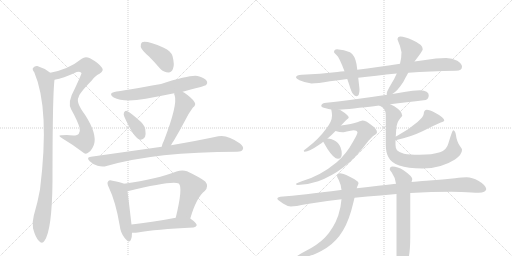
t = 0.00 s
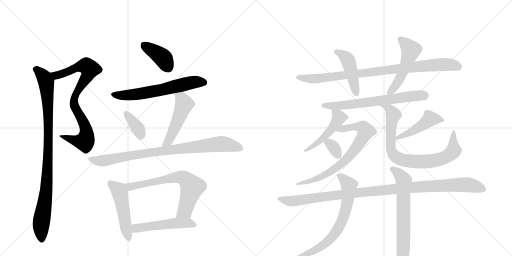
t = 3.38 s
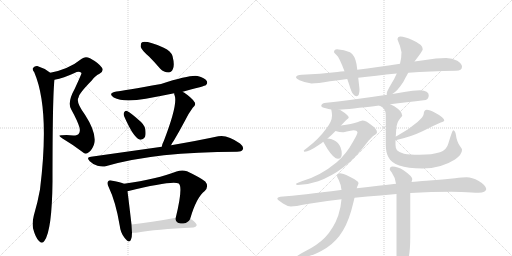
t = 6.75 s
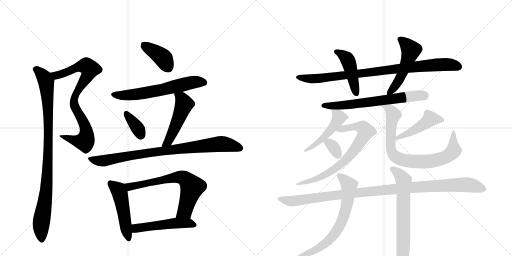
t = 10.12 s
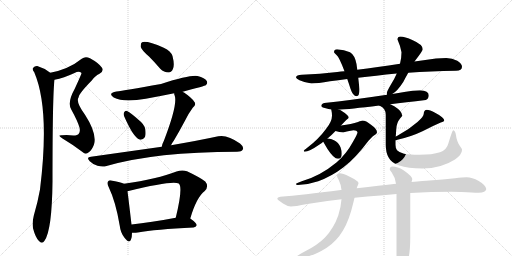
t = 13.50 s
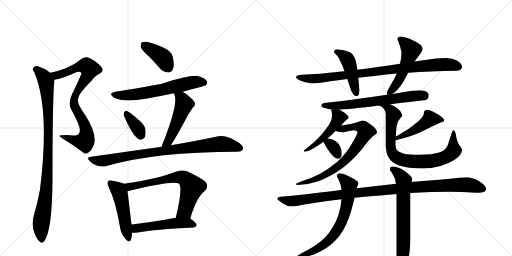
t = 16.87 s

The animated SVG that drew these frames (rendered in a browser with its animation timeline set to each time). Animation: 22 CSS @keyframes rules; one cycle of 16.87 s.

<svg version="1.1" viewBox="0 0 2048 1024" xmlns="http://www.w3.org/2000/svg">
  <g stroke="lightgray" stroke-dasharray="1,1" stroke-width="1" transform="scale(4, 4)">
    <line x1="0" y1="0" x2="256" y2="256"></line>
    <line x1="256" y1="0" x2="0" y2="256"></line>
    <line x1="128" y1="0" x2="128" y2="256"></line>
    <line x1="0" y1="128" x2="256" y2="128"></line>
    <line x1="256" y1="0" x2="512" y2="256"></line>
    <line x1="512" y1="0" x2="256" y2="256"></line>
    <line x1="384" y1="0" x2="384" y2="256"></line>
    <line x1="256" y1="128" x2="512" y2="128"></line>
  </g>
<g transform="scale(1, -1) translate(0, -850)">
   <style type="text/css">
    @keyframes keyframes0 {
      from {
       stroke: black;
       stroke-dashoffset: 820;
       stroke-width: 128;
       }
       73% {
       animation-timing-function: step-end;
       stroke: black;
       stroke-dashoffset: 0;
       stroke-width: 128;
       }
       to {
       stroke: black;
       stroke-width: 1024;
       }
       }
       #make-me-a-hanzi-animation-0 {
         animation: keyframes0 0.917318s both;
         animation-delay: 0.000000s;
         animation-timing-function: linear;
       }
    @keyframes keyframes1 {
      from {
       stroke: black;
       stroke-dashoffset: 955;
       stroke-width: 128;
       }
       76% {
       animation-timing-function: step-end;
       stroke: black;
       stroke-dashoffset: 0;
       stroke-width: 128;
       }
       to {
       stroke: black;
       stroke-width: 1024;
       }
       }
       #make-me-a-hanzi-animation-1 {
         animation: keyframes1 1.027181s both;
         animation-delay: 0.917318s;
         animation-timing-function: linear;
       }
    @keyframes keyframes2 {
      from {
       stroke: black;
       stroke-dashoffset: 395;
       stroke-width: 128;
       }
       56% {
       animation-timing-function: step-end;
       stroke: black;
       stroke-dashoffset: 0;
       stroke-width: 128;
       }
       to {
       stroke: black;
       stroke-width: 1024;
       }
       }
       #make-me-a-hanzi-animation-2 {
         animation: keyframes2 0.571452s both;
         animation-delay: 1.944499s;
         animation-timing-function: linear;
       }
    @keyframes keyframes3 {
      from {
       stroke: black;
       stroke-dashoffset: 621;
       stroke-width: 128;
       }
       67% {
       animation-timing-function: step-end;
       stroke: black;
       stroke-dashoffset: 0;
       stroke-width: 128;
       }
       to {
       stroke: black;
       stroke-width: 1024;
       }
       }
       #make-me-a-hanzi-animation-3 {
         animation: keyframes3 0.755371s both;
         animation-delay: 2.515951s;
         animation-timing-function: linear;
       }
    @keyframes keyframes4 {
      from {
       stroke: black;
       stroke-dashoffset: 358;
       stroke-width: 128;
       }
       54% {
       animation-timing-function: step-end;
       stroke: black;
       stroke-dashoffset: 0;
       stroke-width: 128;
       }
       to {
       stroke: black;
       stroke-width: 1024;
       }
       }
       #make-me-a-hanzi-animation-4 {
         animation: keyframes4 0.541341s both;
         animation-delay: 3.271322s;
         animation-timing-function: linear;
       }
    @keyframes keyframes5 {
      from {
       stroke: black;
       stroke-dashoffset: 496;
       stroke-width: 128;
       }
       62% {
       animation-timing-function: step-end;
       stroke: black;
       stroke-dashoffset: 0;
       stroke-width: 128;
       }
       to {
       stroke: black;
       stroke-width: 1024;
       }
       }
       #make-me-a-hanzi-animation-5 {
         animation: keyframes5 0.653646s both;
         animation-delay: 3.812663s;
         animation-timing-function: linear;
       }
    @keyframes keyframes6 {
      from {
       stroke: black;
       stroke-dashoffset: 862;
       stroke-width: 128;
       }
       74% {
       animation-timing-function: step-end;
       stroke: black;
       stroke-dashoffset: 0;
       stroke-width: 128;
       }
       to {
       stroke: black;
       stroke-width: 1024;
       }
       }
       #make-me-a-hanzi-animation-6 {
         animation: keyframes6 0.951497s both;
         animation-delay: 4.466309s;
         animation-timing-function: linear;
       }
    @keyframes keyframes7 {
      from {
       stroke: black;
       stroke-dashoffset: 494;
       stroke-width: 128;
       }
       62% {
       animation-timing-function: step-end;
       stroke: black;
       stroke-dashoffset: 0;
       stroke-width: 128;
       }
       to {
       stroke: black;
       stroke-width: 1024;
       }
       }
       #make-me-a-hanzi-animation-7 {
         animation: keyframes7 0.652018s both;
         animation-delay: 5.417806s;
         animation-timing-function: linear;
       }
    @keyframes keyframes8 {
      from {
       stroke: black;
       stroke-dashoffset: 674;
       stroke-width: 128;
       }
       69% {
       animation-timing-function: step-end;
       stroke: black;
       stroke-dashoffset: 0;
       stroke-width: 128;
       }
       to {
       stroke: black;
       stroke-width: 1024;
       }
       }
       #make-me-a-hanzi-animation-8 {
         animation: keyframes8 0.798503s both;
         animation-delay: 6.069824s;
         animation-timing-function: linear;
       }
    @keyframes keyframes9 {
      from {
       stroke: black;
       stroke-dashoffset: 507;
       stroke-width: 128;
       }
       62% {
       animation-timing-function: step-end;
       stroke: black;
       stroke-dashoffset: 0;
       stroke-width: 128;
       }
       to {
       stroke: black;
       stroke-width: 1024;
       }
       }
       #make-me-a-hanzi-animation-9 {
         animation: keyframes9 0.662598s both;
         animation-delay: 6.868327s;
         animation-timing-function: linear;
       }
    @keyframes keyframes10 {
      from {
       stroke: black;
       stroke-dashoffset: 901;
       stroke-width: 128;
       }
       75% {
       animation-timing-function: step-end;
       stroke: black;
       stroke-dashoffset: 0;
       stroke-width: 128;
       }
       to {
       stroke: black;
       stroke-width: 1024;
       }
       }
       #make-me-a-hanzi-animation-10 {
         animation: keyframes10 0.983236s both;
         animation-delay: 7.530924s;
         animation-timing-function: linear;
       }
    @keyframes keyframes11 {
      from {
       stroke: black;
       stroke-dashoffset: 450;
       stroke-width: 128;
       }
       59% {
       animation-timing-function: step-end;
       stroke: black;
       stroke-dashoffset: 0;
       stroke-width: 128;
       }
       to {
       stroke: black;
       stroke-width: 1024;
       }
       }
       #make-me-a-hanzi-animation-11 {
         animation: keyframes11 0.616211s both;
         animation-delay: 8.514160s;
         animation-timing-function: linear;
       }
    @keyframes keyframes12 {
      from {
       stroke: black;
       stroke-dashoffset: 517;
       stroke-width: 128;
       }
       63% {
       animation-timing-function: step-end;
       stroke: black;
       stroke-dashoffset: 0;
       stroke-width: 128;
       }
       to {
       stroke: black;
       stroke-width: 1024;
       }
       }
       #make-me-a-hanzi-animation-12 {
         animation: keyframes12 0.670736s both;
         animation-delay: 9.130371s;
         animation-timing-function: linear;
       }
    @keyframes keyframes13 {
      from {
       stroke: black;
       stroke-dashoffset: 663;
       stroke-width: 128;
       }
       68% {
       animation-timing-function: step-end;
       stroke: black;
       stroke-dashoffset: 0;
       stroke-width: 128;
       }
       to {
       stroke: black;
       stroke-width: 1024;
       }
       }
       #make-me-a-hanzi-animation-13 {
         animation: keyframes13 0.789551s both;
         animation-delay: 9.801107s;
         animation-timing-function: linear;
       }
    @keyframes keyframes14 {
      from {
       stroke: black;
       stroke-dashoffset: 486;
       stroke-width: 128;
       }
       61% {
       animation-timing-function: step-end;
       stroke: black;
       stroke-dashoffset: 0;
       stroke-width: 128;
       }
       to {
       stroke: black;
       stroke-width: 1024;
       }
       }
       #make-me-a-hanzi-animation-14 {
         animation: keyframes14 0.645508s both;
         animation-delay: 10.590658s;
         animation-timing-function: linear;
       }
    @keyframes keyframes15 {
      from {
       stroke: black;
       stroke-dashoffset: 737;
       stroke-width: 128;
       }
       71% {
       animation-timing-function: step-end;
       stroke: black;
       stroke-dashoffset: 0;
       stroke-width: 128;
       }
       to {
       stroke: black;
       stroke-width: 1024;
       }
       }
       #make-me-a-hanzi-animation-15 {
         animation: keyframes15 0.849772s both;
         animation-delay: 11.236165s;
         animation-timing-function: linear;
       }
    @keyframes keyframes16 {
      from {
       stroke: black;
       stroke-dashoffset: 333;
       stroke-width: 128;
       }
       52% {
       animation-timing-function: step-end;
       stroke: black;
       stroke-dashoffset: 0;
       stroke-width: 128;
       }
       to {
       stroke: black;
       stroke-width: 1024;
       }
       }
       #make-me-a-hanzi-animation-16 {
         animation: keyframes16 0.520996s both;
         animation-delay: 12.085938s;
         animation-timing-function: linear;
       }
    @keyframes keyframes17 {
      from {
       stroke: black;
       stroke-dashoffset: 462;
       stroke-width: 128;
       }
       60% {
       animation-timing-function: step-end;
       stroke: black;
       stroke-dashoffset: 0;
       stroke-width: 128;
       }
       to {
       stroke: black;
       stroke-width: 1024;
       }
       }
       #make-me-a-hanzi-animation-17 {
         animation: keyframes17 0.625977s both;
         animation-delay: 12.606934s;
         animation-timing-function: linear;
       }
    @keyframes keyframes18 {
      from {
       stroke: black;
       stroke-dashoffset: 816;
       stroke-width: 128;
       }
       73% {
       animation-timing-function: step-end;
       stroke: black;
       stroke-dashoffset: 0;
       stroke-width: 128;
       }
       to {
       stroke: black;
       stroke-width: 1024;
       }
       }
       #make-me-a-hanzi-animation-18 {
         animation: keyframes18 0.914062s both;
         animation-delay: 13.232910s;
         animation-timing-function: linear;
       }
    @keyframes keyframes19 {
      from {
       stroke: black;
       stroke-dashoffset: 1079;
       stroke-width: 128;
       }
       78% {
       animation-timing-function: step-end;
       stroke: black;
       stroke-dashoffset: 0;
       stroke-width: 128;
       }
       to {
       stroke: black;
       stroke-width: 1024;
       }
       }
       #make-me-a-hanzi-animation-19 {
         animation: keyframes19 1.128092s both;
         animation-delay: 14.146973s;
         animation-timing-function: linear;
       }
    @keyframes keyframes20 {
      from {
       stroke: black;
       stroke-dashoffset: 684;
       stroke-width: 128;
       }
       69% {
       animation-timing-function: step-end;
       stroke: black;
       stroke-dashoffset: 0;
       stroke-width: 128;
       }
       to {
       stroke: black;
       stroke-width: 1024;
       }
       }
       #make-me-a-hanzi-animation-20 {
         animation: keyframes20 0.806641s both;
         animation-delay: 15.275065s;
         animation-timing-function: linear;
       }
    @keyframes keyframes21 {
      from {
       stroke: black;
       stroke-dashoffset: 665;
       stroke-width: 128;
       }
       68% {
       animation-timing-function: step-end;
       stroke: black;
       stroke-dashoffset: 0;
       stroke-width: 128;
       }
       to {
       stroke: black;
       stroke-width: 1024;
       }
       }
       #make-me-a-hanzi-animation-21 {
         animation: keyframes21 0.791178s both;
         animation-delay: 16.081706s;
         animation-timing-function: linear;
       }
</style>
<path d="M 218 531 Q 255 538 298 558 Q 316 568 326 558 Q 327 555 299 495 Q 268 440 285 412 Q 310 367 318 340 Q 322 324 315 315 Q 311 308 293 308 Q 271 311 248 309 Q 226 310 250 296 Q 292 271 330 242 Q 343 229 355 241 Q 368 250 376 272 Q 389 315 340 391 Q 301 443 315 462 Q 315 475 367 528 Q 383 549 398 555 Q 417 567 408 579 Q 395 598 360 617 Q 341 626 327 615 Q 275 573 201 559 C 172 553 189 524 218 531 Z" fill="lightgray"></path> 
<path d="M 201 559 Q 177 578 149 586 Q 139 587 132 578 Q 128 572 137 561 Q 200 414 160 92 Q 151 41 135 -13 Q 128 -41 132 -63 Q 142 -100 155 -113 Q 168 -128 178 -113 Q 208 -71 210 124 Q 210 469 218 531 C 219 546 219 546 201 559 Z" fill="lightgray"></path> 
<path d="M 596 624 Q 618 602 641 575 Q 656 560 674 560 Q 686 560 692 575 Q 699 591 690 626 Q 684 645 655 659 Q 586 689 568 681 Q 562 677 563 662 Q 567 649 596 624 Z" fill="lightgray"></path> 
<path d="M 731 483 Q 821 507 823 509 Q 832 516 827 526 Q 820 538 790 546 Q 763 552 644 514 Q 494 487 466 484 Q 429 478 455 460 Q 494 439 583 455 Q 638 465 697 477 L 731 483 Z" fill="lightgray"></path> 
<path d="M 497 384 Q 534 300 558 292 Q 570 288 580 302 Q 584 314 581 334 Q 577 353 555 370 Q 524 398 508 406 Q 501 410 496 400 Q 493 393 497 384 Z" fill="lightgray"></path> 
<path d="M 684 269 Q 688 278 695 287 Q 717 324 742 371 Q 752 393 771 419 Q 787 432 777 443 Q 767 459 736 480 Q 733 481 731 483 C 706 499 693 507 697 477 Q 696 473 699 467 Q 711 431 656 288 Q 649 275 647 263 C 640 234 670 242 684 269 Z" fill="lightgray"></path> 
<path d="M 647 263 L 364 223 Q 343 222 359 205 Q 372 192 390 187 Q 411 181 426 186 Q 624 243 948 243 Q 967 243 971 252 Q 977 262 960 276 Q 909 313 873 305 Q 800 289 684 269 L 647 263 Z" fill="lightgray"></path> 
<path d="M 496 115 Q 483 122 450 127 Q 437 131 433 125 Q 426 119 435 101 Q 463 43 479 -53 Q 482 -81 498 -101 Q 517 -126 524 -108 Q 528 -98 528 -81 L 526 -48 Q 514 55 510 85 C 507 110 507 110 496 115 Z" fill="lightgray"></path> 
<path d="M 761 -24 Q 786 61 819 86 Q 837 105 821 124 Q 803 139 748 165 Q 729 172 706 164 Q 631 134 496 115 C 466 111 481 78 510 85 Q 691 130 715 116 L 716 115 Q 732 99 703 -21 C 696 -50 752 -53 761 -24 Z" fill="lightgray"></path> 
<path d="M 528 -81 Q 538 -82 551 -80 Q 621 -67 774 -60 Q 784 -59 787 -51 Q 787 -42 761 -24 C 746 -13 732 -15 703 -21 Q 603 -40 526 -48 C 496 -51 498 -80 528 -81 Z" fill="lightgray"></path> 
<path d="M 1785 618 Q 1744 618 1701 610 Q 1680 607 1658 604 L 1600 595 Q 1508 581 1429 571 L 1378 565 Q 1364 564 1349 562 Q 1281 554 1207 551 Q 1185 551 1184 540 Q 1185 535 1198 529 Q 1223 518 1246 516 Q 1269 516 1320 525 Q 1352 529 1389 534 L 1433 539 Q 1501 547 1587 556 L 1633 559 Q 1720 565 1824 567 Q 1848 567 1848 583 Q 1848 596 1829 607 Q 1809 618 1785 618 Z" fill="lightgray"></path> 
<path d="M 1429 571 L 1426 594 Q 1419 630 1400 641 Q 1377 652 1348 653 Q 1336 653 1336 641 Q 1337 639 1346 630 Q 1357 621 1378 565 L 1389 534 Q 1395 517 1402 495 Q 1412 465 1426 465 Q 1438 465 1438 493 L 1433 539 L 1429 571 Z" fill="lightgray"></path> 
<path d="M 1658 604 Q 1659 605 1661 608 Q 1691 647 1691 653 Q 1691 672 1651 689 Q 1618 704 1602 704 Q 1590 704 1590 692 Q 1601 668 1606 641 Q 1606 618 1600 595 L 1587 556 Q 1578 534 1562 509 Q 1547 483 1547 477 Q 1547 475 1548 471 C 1549 460 1549 460 1569 474 Q 1590 486 1613 522 Q 1620 536 1633 559 L 1658 604 Z" fill="lightgray"></path> 
<path d="M 1548 471 Q 1402 449 1297 438 Q 1285 435 1285 426 Q 1285 421 1303 417 Q 1314 414 1325 412 L 1357 411 Q 1395 413 1517 428 L 1561 433 Q 1621 440 1703 450 Q 1715 455 1715 469 Q 1715 488 1680 489 Q 1652 489 1617 482 Q 1594 478 1569 474 L 1548 471 Z" fill="lightgray"></path> 
<path d="M 1325 412 Q 1328 399 1328 387 Q 1328 364 1304 334 Q 1273 292 1229 259 Q 1215 249 1215 247 Q 1215 243 1219 243 Q 1236 243 1278 272 Q 1286 277 1293 283 L 1310 296 Q 1326 309 1342 326 L 1364 348 Q 1378 363 1385 370 Q 1395 377 1395 379 Q 1395 389 1364 408 Q 1361 410 1357 411 C 1329 423 1322 426 1325 412 Z" fill="lightgray"></path> 
<path d="M 1342 326 Q 1359 321 1371 321 Q 1375 321 1397 326 Q 1411 329 1414 329 Q 1428 329 1430 321 Q 1430 314 1412 283 Q 1386 235 1347 201 Q 1281 146 1207 125 Q 1184 117 1184 114 Q 1184 110 1191 110 Q 1232 111 1273 125 Q 1327 145 1374 181 Q 1420 215 1474 287 Q 1492 308 1503 313 Q 1508 318 1508 321 Q 1508 334 1484 351 Q 1464 368 1449 368 Q 1447 368 1432 362 Q 1407 354 1364 348 C 1334 344 1313 333 1342 326 Z" fill="lightgray"></path> 
<path d="M 1293 283 Q 1298 274 1310 254 Q 1335 215 1352 215 Q 1367 215 1367 235 Q 1367 248 1362 261 Q 1354 281 1336 289 Q 1325 295 1310 296 C 1284 298 1284 298 1293 283 Z" fill="lightgray"></path> 
<path d="M 1582 289 Q 1642 302 1690 325 Q 1730 346 1763 360 Q 1777 365 1777 368 Q 1777 380 1742 398 Q 1718 411 1707 411 Q 1702 411 1698 406 Q 1695 401 1695 395 Q 1695 384 1670 362 Q 1636 332 1591 308 Q 1588 306 1583 304 C 1556 291 1553 282 1582 289 Z" fill="lightgray"></path> 
<path d="M 1517 428 Q 1517 427 1521 426 Q 1543 416 1543 391 L 1543 270 Q 1543 241 1554 221 Q 1565 199 1597 188 Q 1631 176 1690 176 Q 1764 176 1820 212 Q 1848 232 1848 250 Q 1848 255 1841 264 Q 1827 282 1823 314 Q 1819 329 1813 329 Q 1809 329 1794 278 Q 1787 250 1760 241 Q 1729 231 1678 231 Q 1638 231 1616 235 Q 1598 239 1588 249 Q 1582 257 1582 270 L 1582 289 L 1583 304 Q 1584 317 1585 333 Q 1586 359 1601 377 Q 1609 386 1609 387 Q 1609 405 1577 425 Q 1569 429 1561 433 C 1534 446 1491 444 1517 428 Z" fill="lightgray"></path> 
<path d="M 1805 83 L 1845 82 Q 1893 79 1914 79 Q 1944 80 1945 94 Q 1942 110 1915 126 Q 1888 141 1867 141 Q 1850 141 1820 137 Q 1771 132 1718 128 Q 1696 127 1646 122 L 1584 115 Q 1521 108 1427 97 L 1366 90 L 1363 90 Q 1209 70 1121 63 Q 1109 61 1109 55 Q 1110 51 1132 36 Q 1150 24 1164 24 Q 1179 24 1229 34 Q 1293 45 1366 53 L 1418 59 Q 1468 64 1522 68 Q 1553 71 1586 74 L 1641 78 Q 1727 83 1805 83 Z" fill="lightgray"></path> 
<path d="M 1427 97 Q 1428 103 1430 106 Q 1434 114 1434 118 Q 1434 126 1397 144 Q 1371 157 1359 157 Q 1348 157 1348 145 Q 1348 143 1355 130 Q 1364 112 1366 90 L 1366 53 Q 1364 22 1353 -12 Q 1335 -63 1300 -100 Q 1270 -131 1217 -157 Q 1188 -173 1188 -175 Q 1188 -179 1203 -179 Q 1247 -179 1307 -141 Q 1347 -114 1372 -72 Q 1397 -31 1414 42 Q 1416 50 1418 59 L 1427 97 Z" fill="lightgray"></path> 
<path d="M 1646 122 Q 1648 127 1649 133 Q 1649 145 1614 169 Q 1590 184 1570 184 Q 1559 184 1559 172 Q 1559 171 1567 160 Q 1580 142 1584 115 L 1586 74 L 1586 -179 Q 1590 -226 1602 -226 Q 1615 -226 1630 -199 Q 1641 -164 1641 -100 L 1641 78 L 1646 122 Z" fill="lightgray"></path> 
      <clipPath id="make-me-a-hanzi-clip-0">
      <path d="M 218 531 Q 255 538 298 558 Q 316 568 326 558 Q 327 555 299 495 Q 268 440 285 412 Q 310 367 318 340 Q 322 324 315 315 Q 311 308 293 308 Q 271 311 248 309 Q 226 310 250 296 Q 292 271 330 242 Q 343 229 355 241 Q 368 250 376 272 Q 389 315 340 391 Q 301 443 315 462 Q 315 475 367 528 Q 383 549 398 555 Q 417 567 408 579 Q 395 598 360 617 Q 341 626 327 615 Q 275 573 201 559 C 172 553 189 524 218 531 Z" fill="lightgray"></path>
      </clipPath>
      <path clip-path="url(#make-me-a-hanzi-clip-0)" d="M 210 558 L 233 550 L 305 579 L 340 586 L 351 583 L 359 572 L 344 535 L 306 479 L 295 439 L 343 335 L 342 290 L 339 284 L 318 284 L 256 304 " fill="none" id="make-me-a-hanzi-animation-0" stroke-dasharray="692 1384" stroke-linecap="round"></path>

      <clipPath id="make-me-a-hanzi-clip-1">
      <path d="M 201 559 Q 177 578 149 586 Q 139 587 132 578 Q 128 572 137 561 Q 200 414 160 92 Q 151 41 135 -13 Q 128 -41 132 -63 Q 142 -100 155 -113 Q 168 -128 178 -113 Q 208 -71 210 124 Q 210 469 218 531 C 219 546 219 546 201 559 Z" fill="lightgray"></path>
      </clipPath>
      <path clip-path="url(#make-me-a-hanzi-clip-1)" d="M 143 573 L 170 550 L 184 523 L 193 406 L 192 188 L 186 87 L 164 -46 L 167 -108 " fill="none" id="make-me-a-hanzi-animation-1" stroke-dasharray="827 1654" stroke-linecap="round"></path>

      <clipPath id="make-me-a-hanzi-clip-2">
      <path d="M 596 624 Q 618 602 641 575 Q 656 560 674 560 Q 686 560 692 575 Q 699 591 690 626 Q 684 645 655 659 Q 586 689 568 681 Q 562 677 563 662 Q 567 649 596 624 Z" fill="lightgray"></path>
      </clipPath>
      <path clip-path="url(#make-me-a-hanzi-clip-2)" d="M 574 673 L 651 619 L 673 580 " fill="none" id="make-me-a-hanzi-animation-2" stroke-dasharray="267 534" stroke-linecap="round"></path>

      <clipPath id="make-me-a-hanzi-clip-3">
      <path d="M 731 483 Q 821 507 823 509 Q 832 516 827 526 Q 820 538 790 546 Q 763 552 644 514 Q 494 487 466 484 Q 429 478 455 460 Q 494 439 583 455 Q 638 465 697 477 L 731 483 Z" fill="lightgray"></path>
      </clipPath>
      <path clip-path="url(#make-me-a-hanzi-clip-3)" d="M 458 473 L 495 468 L 570 476 L 773 521 L 817 519 " fill="none" id="make-me-a-hanzi-animation-3" stroke-dasharray="493 986" stroke-linecap="round"></path>

      <clipPath id="make-me-a-hanzi-clip-4">
      <path d="M 497 384 Q 534 300 558 292 Q 570 288 580 302 Q 584 314 581 334 Q 577 353 555 370 Q 524 398 508 406 Q 501 410 496 400 Q 493 393 497 384 Z" fill="lightgray"></path>
      </clipPath>
      <path clip-path="url(#make-me-a-hanzi-clip-4)" d="M 506 394 L 551 337 L 563 310 " fill="none" id="make-me-a-hanzi-animation-4" stroke-dasharray="230 460" stroke-linecap="round"></path>

      <clipPath id="make-me-a-hanzi-clip-5">
      <path d="M 684 269 Q 688 278 695 287 Q 717 324 742 371 Q 752 393 771 419 Q 787 432 777 443 Q 767 459 736 480 Q 733 481 731 483 C 706 499 693 507 697 477 Q 696 473 699 467 Q 711 431 656 288 Q 649 275 647 263 C 640 234 670 242 684 269 Z" fill="lightgray"></path>
      </clipPath>
      <path clip-path="url(#make-me-a-hanzi-clip-5)" d="M 704 473 L 728 454 L 736 433 L 673 284 L 653 268 " fill="none" id="make-me-a-hanzi-animation-5" stroke-dasharray="368 736" stroke-linecap="round"></path>

      <clipPath id="make-me-a-hanzi-clip-6">
      <path d="M 647 263 L 364 223 Q 343 222 359 205 Q 372 192 390 187 Q 411 181 426 186 Q 624 243 948 243 Q 967 243 971 252 Q 977 262 960 276 Q 909 313 873 305 Q 800 289 684 269 L 647 263 Z" fill="lightgray"></path>
      </clipPath>
      <path clip-path="url(#make-me-a-hanzi-clip-6)" d="M 361 214 L 410 206 L 516 227 L 874 274 L 909 272 L 959 258 " fill="none" id="make-me-a-hanzi-animation-6" stroke-dasharray="734 1468" stroke-linecap="round"></path>

      <clipPath id="make-me-a-hanzi-clip-7">
      <path d="M 496 115 Q 483 122 450 127 Q 437 131 433 125 Q 426 119 435 101 Q 463 43 479 -53 Q 482 -81 498 -101 Q 517 -126 524 -108 Q 528 -98 528 -81 L 526 -48 Q 514 55 510 85 C 507 110 507 110 496 115 Z" fill="lightgray"></path>
      </clipPath>
      <path clip-path="url(#make-me-a-hanzi-clip-7)" d="M 441 117 L 473 91 L 479 77 L 512 -102 " fill="none" id="make-me-a-hanzi-animation-7" stroke-dasharray="366 732" stroke-linecap="round"></path>

      <clipPath id="make-me-a-hanzi-clip-8">
      <path d="M 761 -24 Q 786 61 819 86 Q 837 105 821 124 Q 803 139 748 165 Q 729 172 706 164 Q 631 134 496 115 C 466 111 481 78 510 85 Q 691 130 715 116 L 716 115 Q 732 99 703 -21 C 696 -50 752 -53 761 -24 Z" fill="lightgray"></path>
      </clipPath>
      <path clip-path="url(#make-me-a-hanzi-clip-8)" d="M 506 114 L 522 101 L 696 140 L 737 137 L 768 101 L 739 7 L 711 -9 " fill="none" id="make-me-a-hanzi-animation-8" stroke-dasharray="546 1092" stroke-linecap="round"></path>

      <clipPath id="make-me-a-hanzi-clip-9">
      <path d="M 528 -81 Q 538 -82 551 -80 Q 621 -67 774 -60 Q 784 -59 787 -51 Q 787 -42 761 -24 C 746 -13 732 -15 703 -21 Q 603 -40 526 -48 C 496 -51 498 -80 528 -81 Z" fill="lightgray"></path>
      </clipPath>
      <path clip-path="url(#make-me-a-hanzi-clip-9)" d="M 533 -53 L 544 -63 L 553 -63 L 709 -42 L 753 -42 L 777 -51 " fill="none" id="make-me-a-hanzi-animation-9" stroke-dasharray="379 758" stroke-linecap="round"></path>

      <clipPath id="make-me-a-hanzi-clip-10">
      <path d="M 1785 618 Q 1744 618 1701 610 Q 1680 607 1658 604 L 1600 595 Q 1508 581 1429 571 L 1378 565 Q 1364 564 1349 562 Q 1281 554 1207 551 Q 1185 551 1184 540 Q 1185 535 1198 529 Q 1223 518 1246 516 Q 1269 516 1320 525 Q 1352 529 1389 534 L 1433 539 Q 1501 547 1587 556 L 1633 559 Q 1720 565 1824 567 Q 1848 567 1848 583 Q 1848 596 1829 607 Q 1809 618 1785 618 Z" fill="lightgray"></path>
      </clipPath>
      <path clip-path="url(#make-me-a-hanzi-clip-10)" d="M 1191 541 L 1243 534 L 1290 537 L 1752 591 L 1802 592 L 1831 584 " fill="none" id="make-me-a-hanzi-animation-10" stroke-dasharray="773 1546" stroke-linecap="round"></path>

      <clipPath id="make-me-a-hanzi-clip-11">
      <path d="M 1429 571 L 1426 594 Q 1419 630 1400 641 Q 1377 652 1348 653 Q 1336 653 1336 641 Q 1337 639 1346 630 Q 1357 621 1378 565 L 1389 534 Q 1395 517 1402 495 Q 1412 465 1426 465 Q 1438 465 1438 493 L 1433 539 L 1429 571 Z" fill="lightgray"></path>
      </clipPath>
      <path clip-path="url(#make-me-a-hanzi-clip-11)" d="M 1347 643 L 1390 613 L 1425 476 " fill="none" id="make-me-a-hanzi-animation-11" stroke-dasharray="322 644" stroke-linecap="round"></path>

      <clipPath id="make-me-a-hanzi-clip-12">
      <path d="M 1658 604 Q 1659 605 1661 608 Q 1691 647 1691 653 Q 1691 672 1651 689 Q 1618 704 1602 704 Q 1590 704 1590 692 Q 1601 668 1606 641 Q 1606 618 1600 595 L 1587 556 Q 1578 534 1562 509 Q 1547 483 1547 477 Q 1547 475 1548 471 C 1549 460 1549 460 1569 474 Q 1590 486 1613 522 Q 1620 536 1633 559 L 1658 604 Z" fill="lightgray"></path>
      </clipPath>
      <path clip-path="url(#make-me-a-hanzi-clip-12)" d="M 1601 694 L 1644 650 L 1594 525 L 1553 475 " fill="none" id="make-me-a-hanzi-animation-12" stroke-dasharray="389 778" stroke-linecap="round"></path>

      <clipPath id="make-me-a-hanzi-clip-13">
      <path d="M 1548 471 Q 1402 449 1297 438 Q 1285 435 1285 426 Q 1285 421 1303 417 Q 1314 414 1325 412 L 1357 411 Q 1395 413 1517 428 L 1561 433 Q 1621 440 1703 450 Q 1715 455 1715 469 Q 1715 488 1680 489 Q 1652 489 1617 482 Q 1594 478 1569 474 L 1548 471 Z" fill="lightgray"></path>
      </clipPath>
      <path clip-path="url(#make-me-a-hanzi-clip-13)" d="M 1292 428 L 1414 433 L 1697 468 " fill="none" id="make-me-a-hanzi-animation-13" stroke-dasharray="535 1070" stroke-linecap="round"></path>

      <clipPath id="make-me-a-hanzi-clip-14">
      <path d="M 1325 412 Q 1328 399 1328 387 Q 1328 364 1304 334 Q 1273 292 1229 259 Q 1215 249 1215 247 Q 1215 243 1219 243 Q 1236 243 1278 272 Q 1286 277 1293 283 L 1310 296 Q 1326 309 1342 326 L 1364 348 Q 1378 363 1385 370 Q 1395 377 1395 379 Q 1395 389 1364 408 Q 1361 410 1357 411 C 1329 423 1322 426 1325 412 Z" fill="lightgray"></path>
      </clipPath>
      <path clip-path="url(#make-me-a-hanzi-clip-14)" d="M 1330 406 L 1351 388 L 1354 378 L 1344 357 L 1298 303 L 1251 264 L 1219 247 " fill="none" id="make-me-a-hanzi-animation-14" stroke-dasharray="358 716" stroke-linecap="round"></path>

      <clipPath id="make-me-a-hanzi-clip-15">
      <path d="M 1342 326 Q 1359 321 1371 321 Q 1375 321 1397 326 Q 1411 329 1414 329 Q 1428 329 1430 321 Q 1430 314 1412 283 Q 1386 235 1347 201 Q 1281 146 1207 125 Q 1184 117 1184 114 Q 1184 110 1191 110 Q 1232 111 1273 125 Q 1327 145 1374 181 Q 1420 215 1474 287 Q 1492 308 1503 313 Q 1508 318 1508 321 Q 1508 334 1484 351 Q 1464 368 1449 368 Q 1447 368 1432 362 Q 1407 354 1364 348 C 1334 344 1313 333 1342 326 Z" fill="lightgray"></path>
      </clipPath>
      <path clip-path="url(#make-me-a-hanzi-clip-15)" d="M 1351 328 L 1374 337 L 1431 344 L 1453 338 L 1463 325 L 1404 232 L 1359 189 L 1275 138 L 1189 114 " fill="none" id="make-me-a-hanzi-animation-15" stroke-dasharray="609 1218" stroke-linecap="round"></path>

      <clipPath id="make-me-a-hanzi-clip-16">
      <path d="M 1293 283 Q 1298 274 1310 254 Q 1335 215 1352 215 Q 1367 215 1367 235 Q 1367 248 1362 261 Q 1354 281 1336 289 Q 1325 295 1310 296 C 1284 298 1284 298 1293 283 Z" fill="lightgray"></path>
      </clipPath>
      <path clip-path="url(#make-me-a-hanzi-clip-16)" d="M 1300 282 L 1315 279 L 1330 267 L 1352 231 " fill="none" id="make-me-a-hanzi-animation-16" stroke-dasharray="205 410" stroke-linecap="round"></path>

      <clipPath id="make-me-a-hanzi-clip-17">
      <path d="M 1582 289 Q 1642 302 1690 325 Q 1730 346 1763 360 Q 1777 365 1777 368 Q 1777 380 1742 398 Q 1718 411 1707 411 Q 1702 411 1698 406 Q 1695 401 1695 395 Q 1695 384 1670 362 Q 1636 332 1591 308 Q 1588 306 1583 304 C 1556 291 1553 282 1582 289 Z" fill="lightgray"></path>
      </clipPath>
      <path clip-path="url(#make-me-a-hanzi-clip-17)" d="M 1771 371 L 1721 375 L 1676 340 L 1588 296 " fill="none" id="make-me-a-hanzi-animation-17" stroke-dasharray="334 668" stroke-linecap="round"></path>

      <clipPath id="make-me-a-hanzi-clip-18">
      <path d="M 1517 428 Q 1517 427 1521 426 Q 1543 416 1543 391 L 1543 270 Q 1543 241 1554 221 Q 1565 199 1597 188 Q 1631 176 1690 176 Q 1764 176 1820 212 Q 1848 232 1848 250 Q 1848 255 1841 264 Q 1827 282 1823 314 Q 1819 329 1813 329 Q 1809 329 1794 278 Q 1787 250 1760 241 Q 1729 231 1678 231 Q 1638 231 1616 235 Q 1598 239 1588 249 Q 1582 257 1582 270 L 1582 289 L 1583 304 Q 1584 317 1585 333 Q 1586 359 1601 377 Q 1609 386 1609 387 Q 1609 405 1577 425 Q 1569 429 1561 433 C 1534 446 1491 444 1517 428 Z" fill="lightgray"></path>
      </clipPath>
      <path clip-path="url(#make-me-a-hanzi-clip-18)" d="M 1528 423 L 1540 425 L 1557 415 L 1573 390 L 1562 308 L 1564 253 L 1576 228 L 1610 210 L 1712 204 L 1765 214 L 1789 225 L 1815 248 L 1814 325 " fill="none" id="make-me-a-hanzi-animation-18" stroke-dasharray="688 1376" stroke-linecap="round"></path>

      <clipPath id="make-me-a-hanzi-clip-19">
      <path d="M 1805 83 L 1845 82 Q 1893 79 1914 79 Q 1944 80 1945 94 Q 1942 110 1915 126 Q 1888 141 1867 141 Q 1850 141 1820 137 Q 1771 132 1718 128 Q 1696 127 1646 122 L 1584 115 Q 1521 108 1427 97 L 1366 90 L 1363 90 Q 1209 70 1121 63 Q 1109 61 1109 55 Q 1110 51 1132 36 Q 1150 24 1164 24 Q 1179 24 1229 34 Q 1293 45 1366 53 L 1418 59 Q 1468 64 1522 68 Q 1553 71 1586 74 L 1641 78 Q 1727 83 1805 83 Z" fill="lightgray"></path>
      </clipPath>
      <path clip-path="url(#make-me-a-hanzi-clip-19)" d="M 1117 56 L 1162 45 L 1491 86 L 1787 109 L 1870 111 L 1933 95 " fill="none" id="make-me-a-hanzi-animation-19" stroke-dasharray="951 1902" stroke-linecap="round"></path>

      <clipPath id="make-me-a-hanzi-clip-20">
      <path d="M 1427 97 Q 1428 103 1430 106 Q 1434 114 1434 118 Q 1434 126 1397 144 Q 1371 157 1359 157 Q 1348 157 1348 145 Q 1348 143 1355 130 Q 1364 112 1366 90 L 1366 53 Q 1364 22 1353 -12 Q 1335 -63 1300 -100 Q 1270 -131 1217 -157 Q 1188 -173 1188 -175 Q 1188 -179 1203 -179 Q 1247 -179 1307 -141 Q 1347 -114 1372 -72 Q 1397 -31 1414 42 Q 1416 50 1418 59 L 1427 97 Z" fill="lightgray"></path>
      </clipPath>
      <path clip-path="url(#make-me-a-hanzi-clip-20)" d="M 1358 147 L 1396 108 L 1390 39 L 1368 -35 L 1334 -92 L 1291 -133 L 1234 -163 L 1199 -173 " fill="none" id="make-me-a-hanzi-animation-20" stroke-dasharray="556 1112" stroke-linecap="round"></path>

      <clipPath id="make-me-a-hanzi-clip-21">
      <path d="M 1646 122 Q 1648 127 1649 133 Q 1649 145 1614 169 Q 1590 184 1570 184 Q 1559 184 1559 172 Q 1559 171 1567 160 Q 1580 142 1584 115 L 1586 74 L 1586 -179 Q 1590 -226 1602 -226 Q 1615 -226 1630 -199 Q 1641 -164 1641 -100 L 1641 78 L 1646 122 Z" fill="lightgray"></path>
      </clipPath>
      <path clip-path="url(#make-me-a-hanzi-clip-21)" d="M 1569 174 L 1606 142 L 1615 118 L 1613 -140 L 1604 -216 " fill="none" id="make-me-a-hanzi-animation-21" stroke-dasharray="537 1074" stroke-linecap="round"></path>

</g>
</svg>
